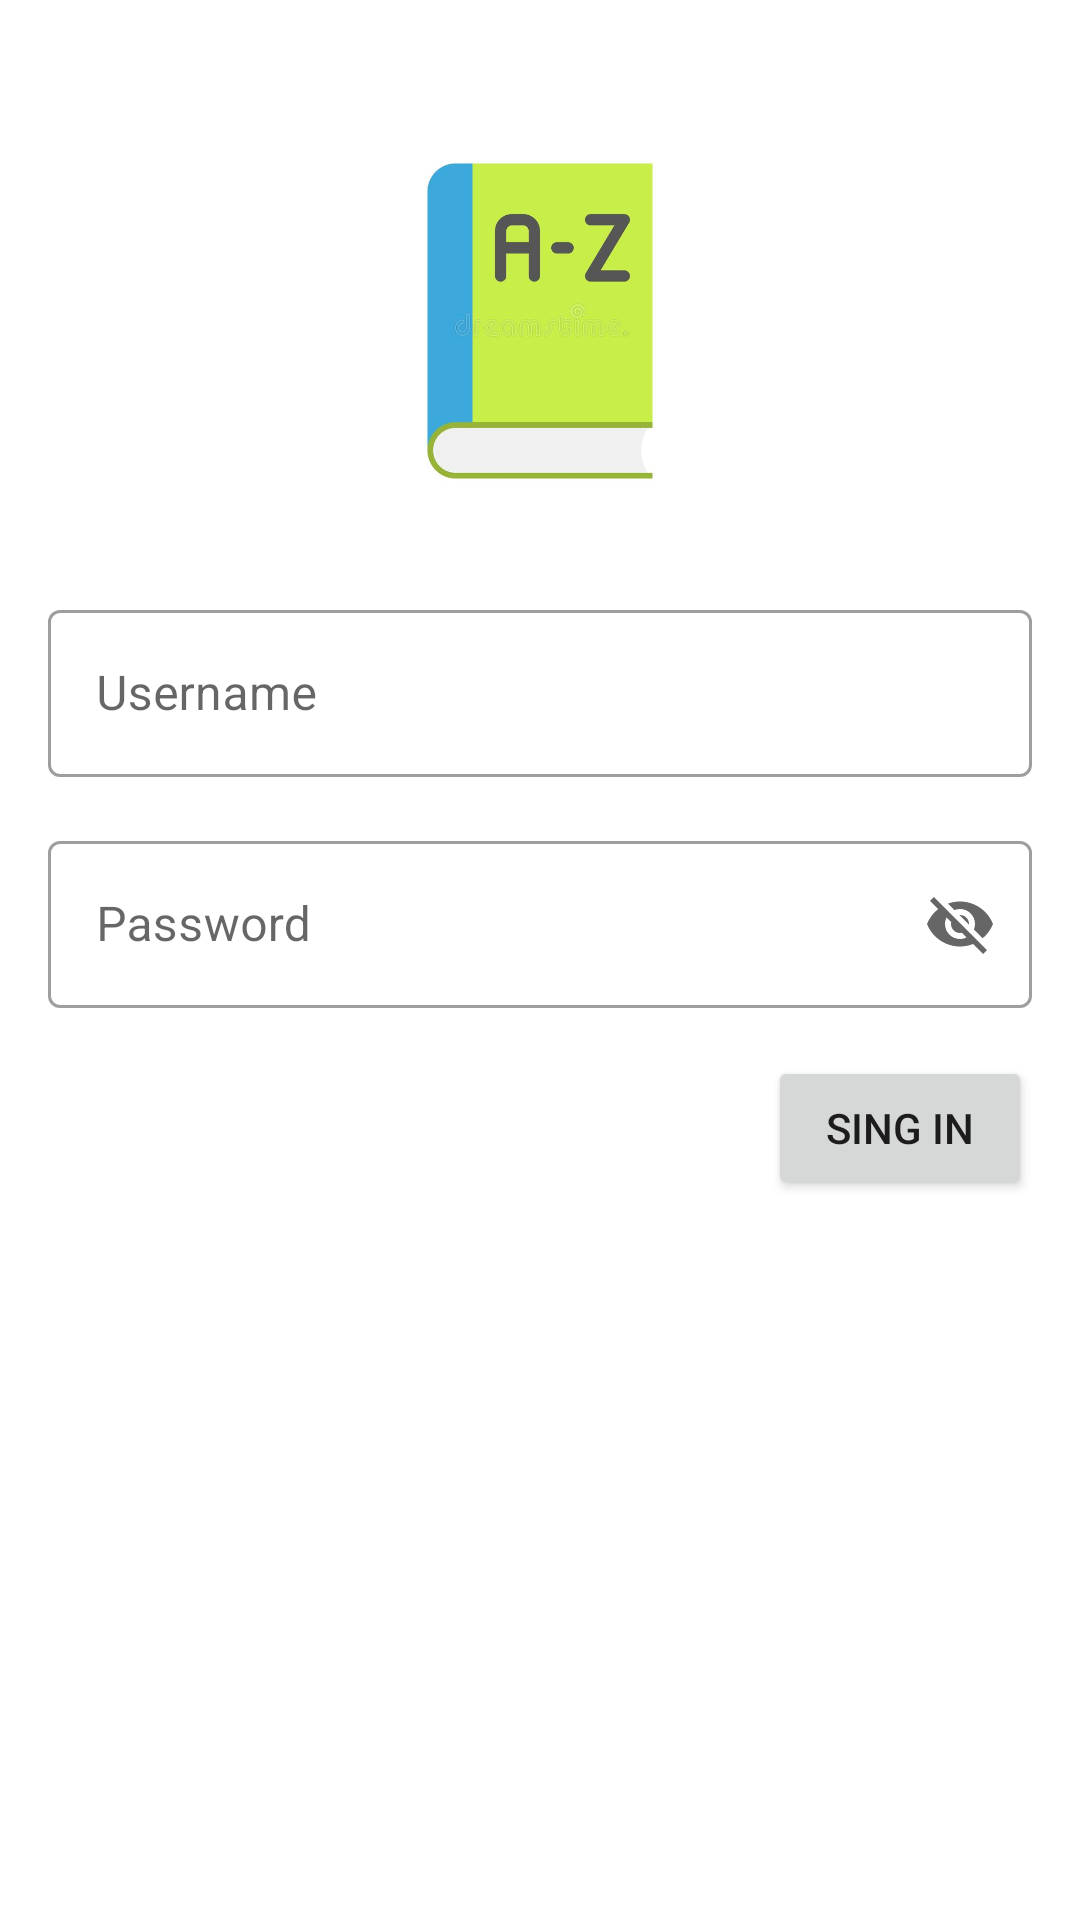

Write the Android layout XML for this screen, with the resource values it uses.
<!-- AndroidManifest.xml: application theme Theme.DummyDictionary -->
<!-- res/layout/activity_login.xml -->
<?xml version="1.0" encoding="utf-8"?>
<layout xmlns:android="http://schemas.android.com/apk/res/android"
xmlns:app="http://schemas.android.com/apk/res-auto"
    xmlns:tools="http://schemas.android.com/tools">
    <data>
        <variable
            name="viewModel"
            type="com.flores.dummydictionary.ui.login.LoginViewModel" />
    </data>

<androidx.constraintlayout.widget.ConstraintLayout
    android:layout_width="match_parent"
    android:layout_height="match_parent"
    tools:context=".ui.login.LoginActivity">

    <ImageView
        android:id="@+id/imageView"
        android:layout_width="0dp"
        android:layout_height="150dp"
        android:layout_marginStart="16dp"
        android:layout_marginTop="32dp"
        android:layout_marginEnd="16dp"
        app:layout_constraintEnd_toEndOf="parent"
        app:layout_constraintStart_toStartOf="parent"
        app:layout_constraintTop_toTopOf="parent"
        app:srcCompat="@drawable/dictionary">

    </ImageView>

    <com.google.android.material.textfield.TextInputLayout
        android:id="@+id/username_text_field"
        android:layout_width="match_parent"
        android:layout_height="wrap_content"
        android:layout_marginStart="16dp"
        android:layout_marginTop="16dp"
        android:layout_marginEnd="16dp"
        android:hint="@string/username"
        app:layout_constraintEnd_toEndOf="parent"
        app:layout_constraintStart_toStartOf="parent"
        app:layout_constraintTop_toBottomOf="@id/imageView"
        app:startIconDrawable="@drawable/ic_baseline_person"
        style="@style/Widget.MaterialComponents.TextInputLayout.OutlinedBox">
        <com.google.android.material.textfield.TextInputEditText
            android:layout_width="match_parent"
            android:layout_height="wrap_content"
            android:text="@{viewModel.userField}"
            />
    </com.google.android.material.textfield.TextInputLayout>
    <com.google.android.material.textfield.TextInputLayout
        android:id="@+id/password_text_field"
        android:layout_width="match_parent"
        android:layout_height="wrap_content"
        android:layout_marginStart="16dp"
        android:layout_marginTop="16dp"
        android:layout_marginEnd="16dp"
        android:hint="@string/password"
        app:endIconMode="password_toggle"
        android:inputType="textPassword"
        app:layout_constraintEnd_toEndOf="parent"
        app:layout_constraintStart_toStartOf="parent"
        app:layout_constraintTop_toBottomOf="@id/username_text_field"
        app:startIconDrawable="@drawable/ic_baseline_key"
        style="@style/Widget.MaterialComponents.TextInputLayout.OutlinedBox">

        <com.google.android.material.textfield.TextInputEditText
            android:layout_width="match_parent"
            android:layout_height="wrap_content"
            android:text="@{viewModel.passwordField}"
            />
    </com.google.android.material.textfield.TextInputLayout>
    <Button
        android:id="@+id/sing_in_button"
        android:layout_width="wrap_content"
        android:layout_height="wrap_content"
        android:layout_marginTop="16dp"
        android:layout_marginEnd="16dp"
        android:onClick="@{()-> viewModel.onLogin()}"
        android:text="@string/sing_in"
        app:layout_constraintEnd_toEndOf="parent"
        app:layout_constraintTop_toBottomOf="@id/password_text_field"
        >

    </Button>

</androidx.constraintlayout.widget.ConstraintLayout>
</layout>
<!-- resources referenced by this layout -->
<resources>
  <!-- drawable dictionary: jpg bitmap (drawable-v24, 15113 bytes) -->
  <string name="password">Password</string>
  <string name="sing_in">Sing in</string>
  <string name="username">Username</string>
  <style name="Theme.DummyDictionary" parent="Theme.MaterialComponents.DayNight.DarkActionBar">
          
          <item name="colorPrimary">@color/purple_500</item>
          <item name="colorPrimaryVariant">@color/purple_700</item>
          <item name="colorOnPrimary">@color/white</item>
          
          <item name="colorSecondary">@color/teal_200</item>
          <item name="colorSecondaryVariant">@color/teal_700</item>
          <item name="colorOnSecondary">@color/black</item>
          
          <item name="android:statusBarColor" tools:targetApi="l">?attr/colorPrimaryVariant</item>
          
      </style>
  <!-- not gathered from this repository: default colours our renderer supplied (Android Studio template values) -->
  <color name="purple_500">#FF6200EE</color>
  <color name="purple_700">#FF3700B3</color>
  <color name="teal_200">#FF03DAC5</color>
  <color name="teal_700">#FF018786</color>
  <color name="black">#FF000000</color>
  <color name="white">#FFFFFFFF</color>
</resources>
